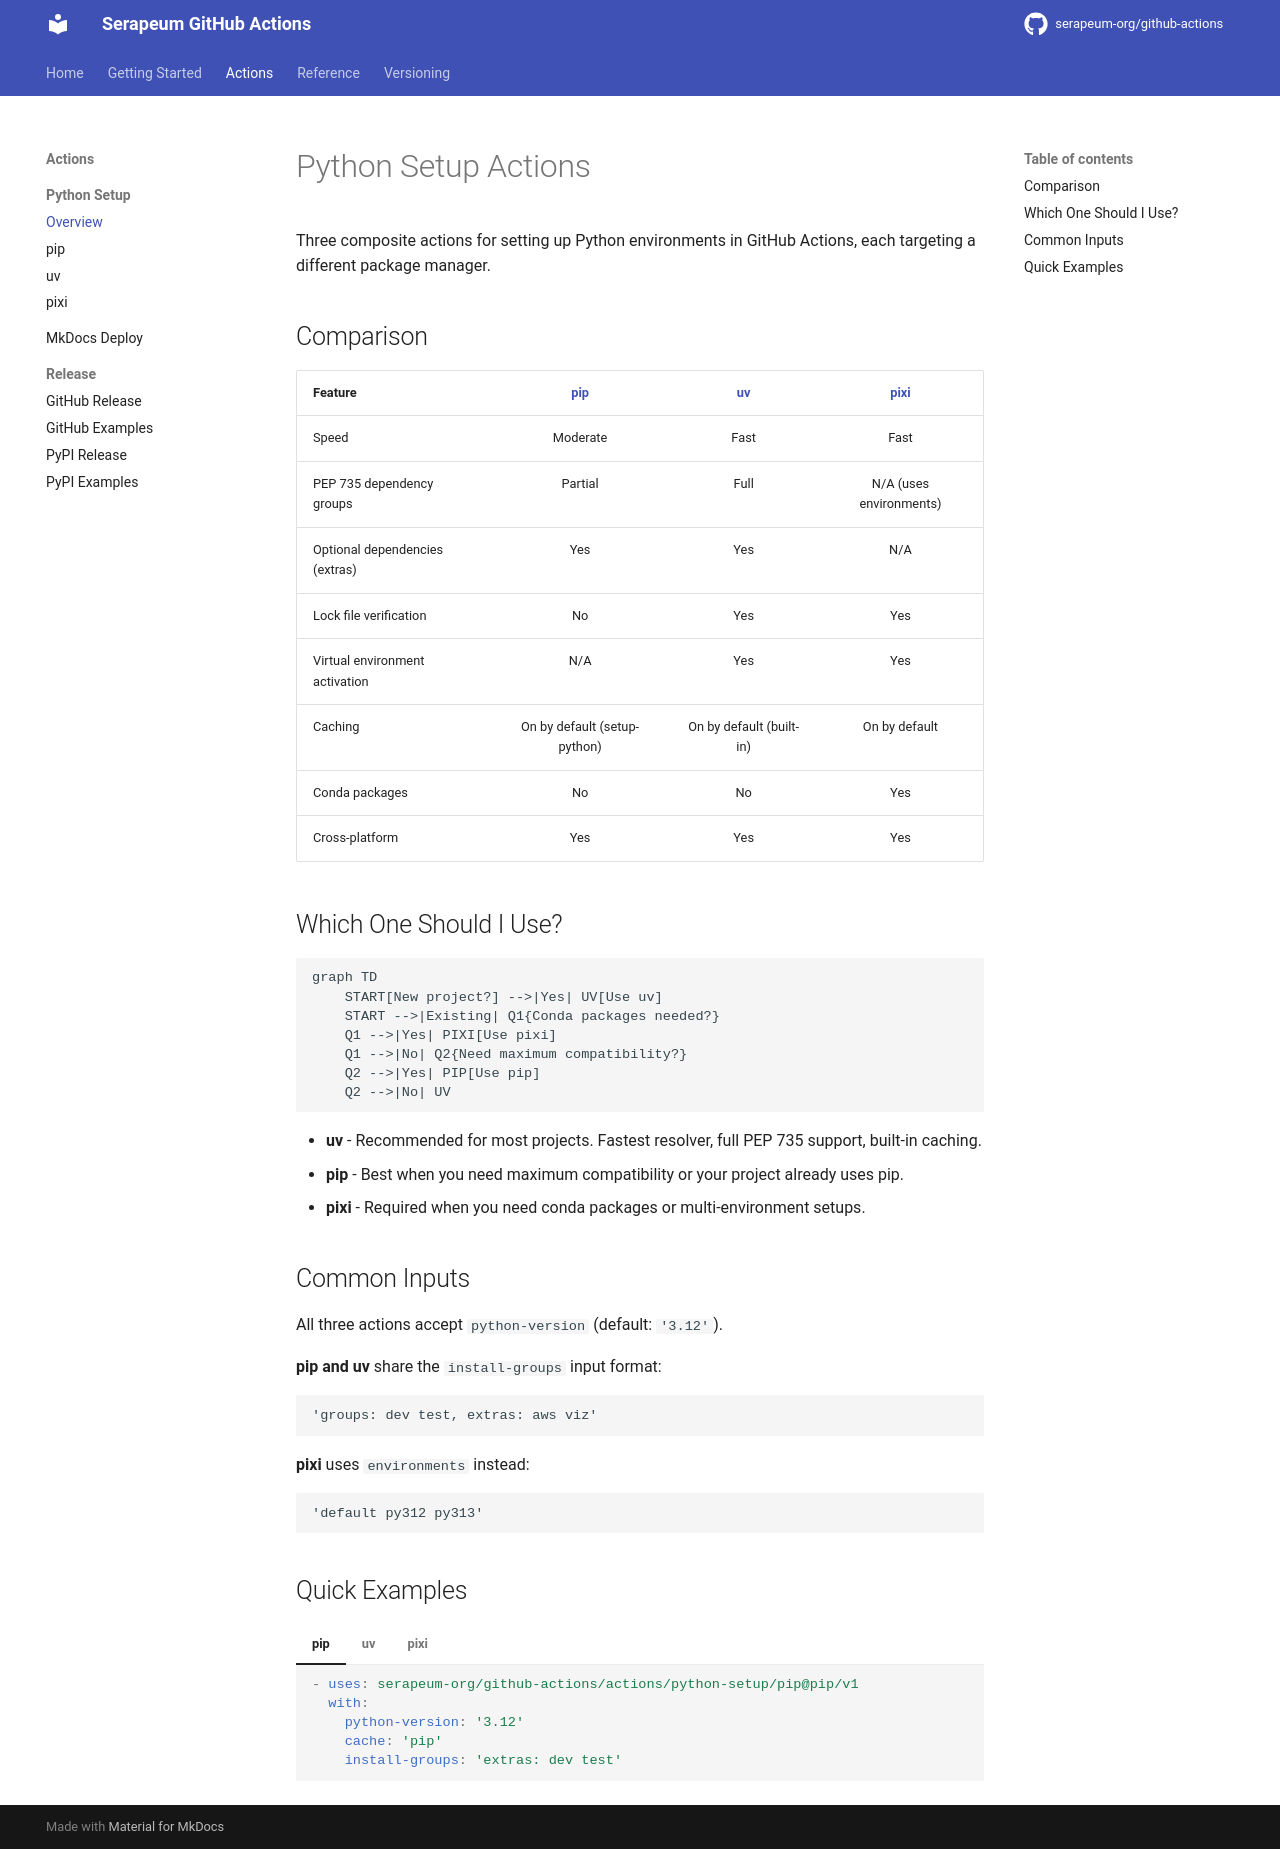

repository: serapeum-org/github-actions · page: main/python-setup/index.html · generator: mkdocs

# Python Setup Actions

Three composite actions for setting up Python environments in GitHub Actions, each targeting a different package manager.

## Comparison

| Feature | [pip](pip.md) | [uv](uv.md) | [pixi](pixi.md) |
|---------|:---:|:---:|:---:|
| Speed | Moderate | Fast | Fast |
| PEP 735 dependency groups | Partial | Full | N/A (uses environments) |
| Optional dependencies (extras) | Yes | Yes | N/A |
| Lock file verification | No | Yes | Yes |
| Virtual environment activation | N/A | Yes | Yes |
| Caching | On by default (setup-python) | On by default (built-in) | On by default |
| Conda packages | No | No | Yes |
| Cross-platform | Yes | Yes | Yes |

## Which One Should I Use?

```mermaid
graph TD
    START[New project?] -->|Yes| UV[Use uv]
    START -->|Existing| Q1{Conda packages needed?}
    Q1 -->|Yes| PIXI[Use pixi]
    Q1 -->|No| Q2{Need maximum compatibility?}
    Q2 -->|Yes| PIP[Use pip]
    Q2 -->|No| UV
```

- **uv** - Recommended for most projects. Fastest resolver, full PEP 735 support, built-in caching.
- **pip** - Best when you need maximum compatibility or your project already uses pip.
- **pixi** - Required when you need conda packages or multi-environment setups.

## Common Inputs

All three actions accept `python-version` (default: `'3.12'`).

**pip and uv** share the `install-groups` input format:
```
'groups: dev test, extras: aws viz'
```

**pixi** uses `environments` instead:
```
'default py312 py313'
```

## Quick Examples

=== "pip"

    ```yaml
    - uses: serapeum-org/github-actions/actions/python-setup/pip@pip/v1
      with:
        python-version: '3.12'
        cache: 'pip'
        install-groups: 'extras: dev test'
    ```

=== "uv"

    ```yaml
    - uses: serapeum-org/github-actions/actions/python-setup/uv@uv/v1
      with:
        python-version: '3.12'
        install-groups: 'groups: dev test'
    ```

=== "pixi"

    ```yaml
    - uses: serapeum-org/github-actions/actions/python-setup/pixi@pixi/v1
      with:
        environments: 'default'
    ```
